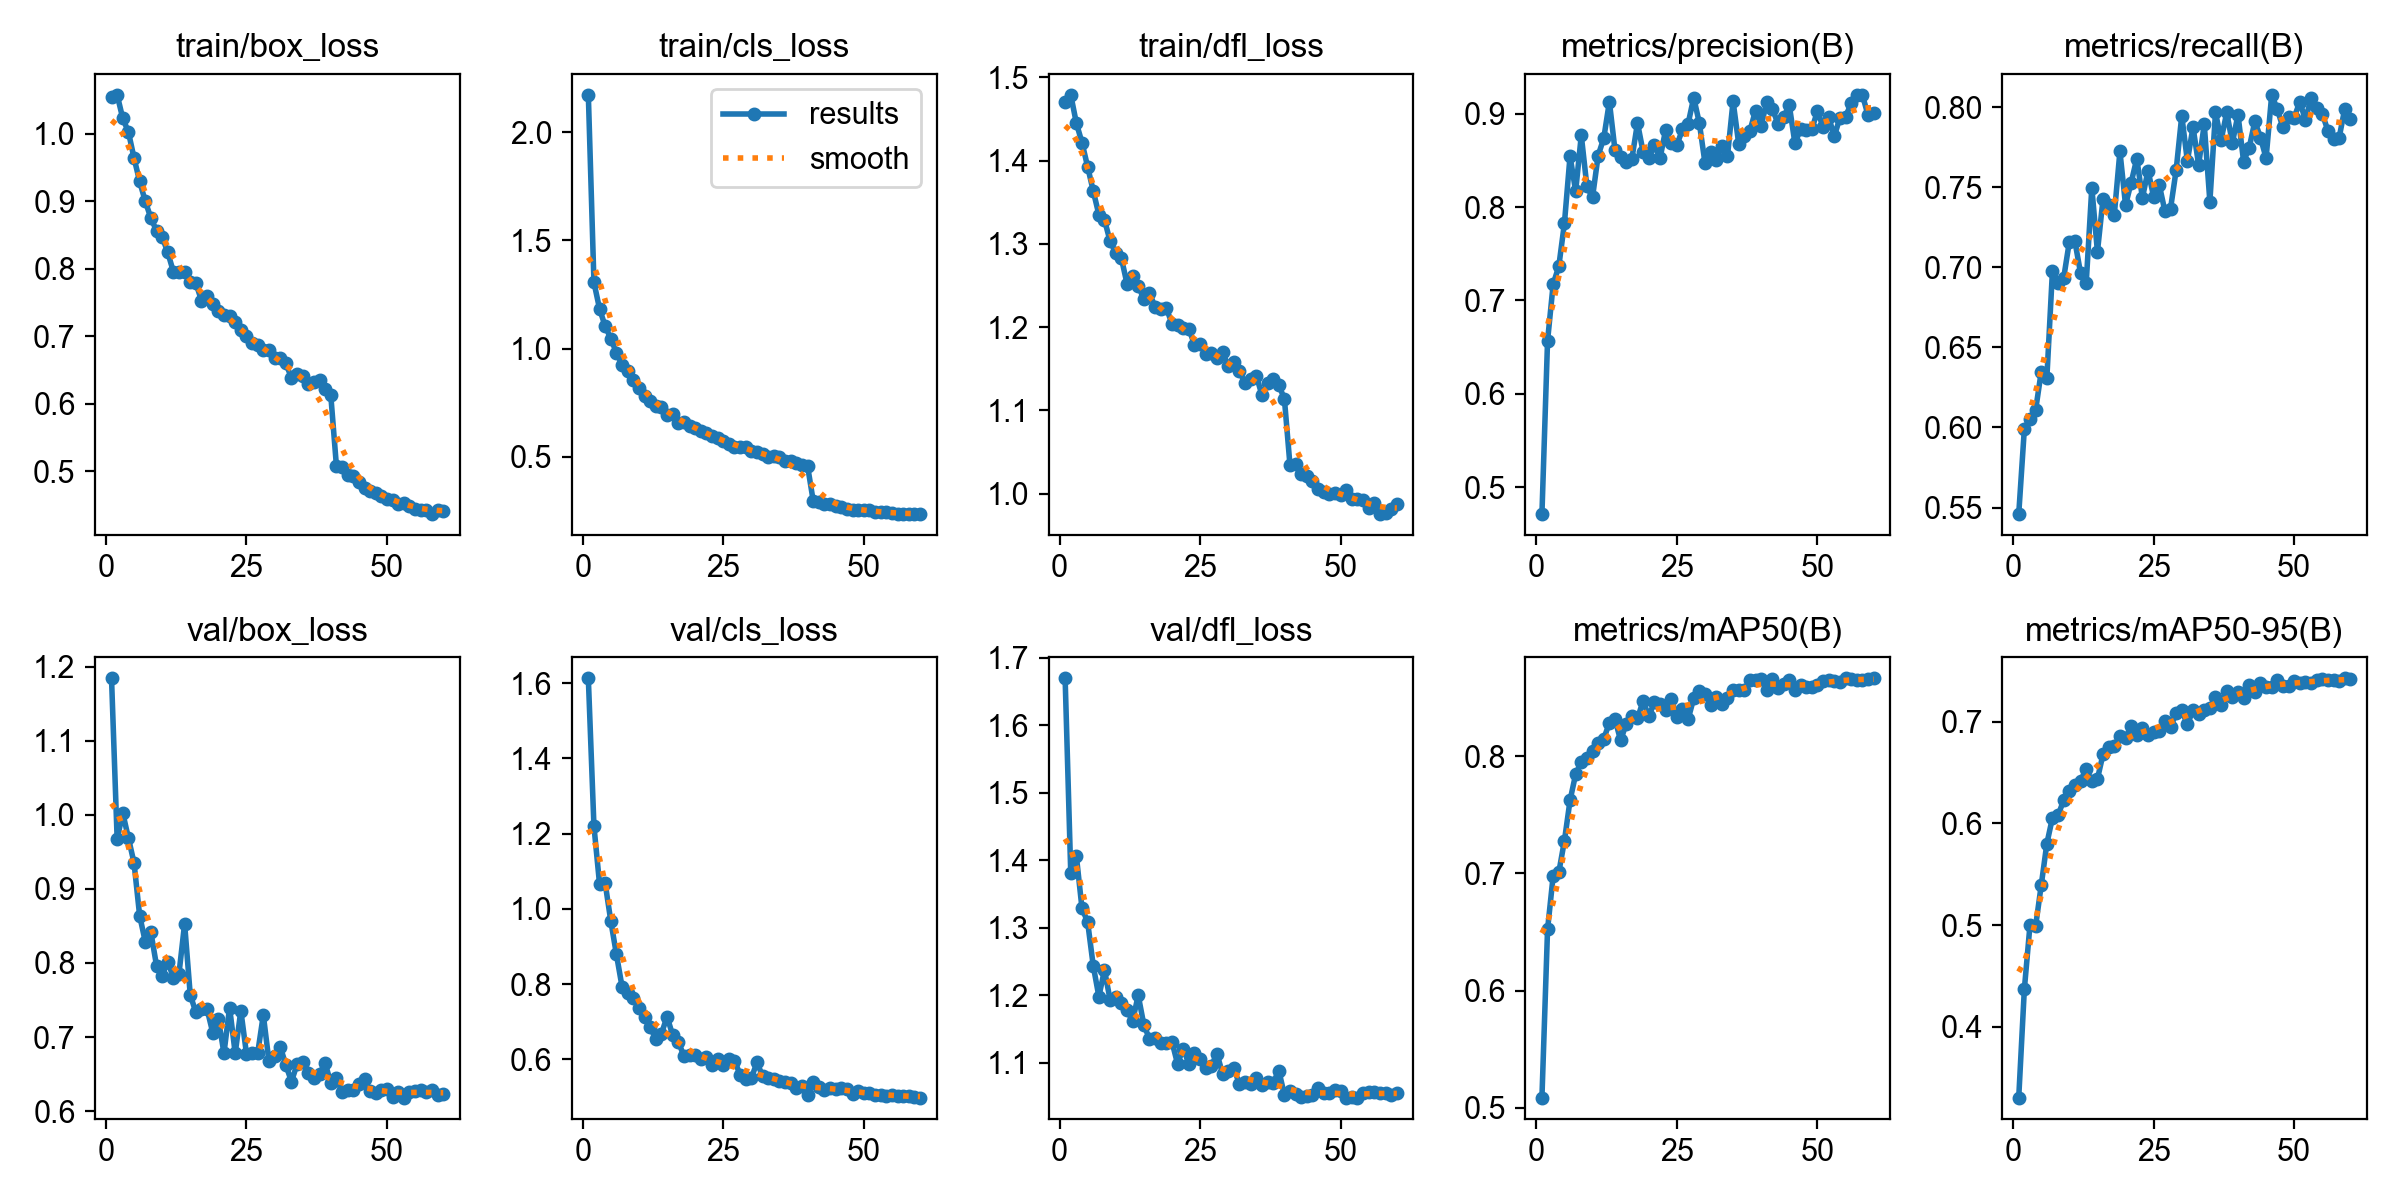

Data behind this chart, as committed beside it:
epoch, time, train/box_loss, train/cls_loss, train/dfl_loss, metrics/precision(B), metrics/recall(B), metrics/mAP50(B), metrics/mAP50-95(B), val/box_loss, val/cls_loss, val/dfl_loss, lr/pg0, lr/pg1, lr/pg2
1, 112.4, 1.054, 2.173, 1.47, 0.4711, 0.5459, 0.5087, 0.3304, 1.184, 1.613, 1.67, 0.0003683, 0.0003683, 0.0003683
2, 181.3, 1.057, 1.306, 1.479, 0.6566, 0.599, 0.6522, 0.4369, 0.9672, 1.22, 1.382, 0.0007381, 0.0007381, 0.0007381
3, 248.4, 1.022, 1.183, 1.445, 0.7174, 0.6055, 0.6981, 0.4998, 1.003, 1.066, 1.406, 0.001106, 0.001106, 0.001106
4, 312.9, 1.003, 1.103, 1.422, 0.7366, 0.6107, 0.7009, 0.4987, 0.9687, 1.068, 1.329, 0.001104, 0.001104, 0.001104
5, 378.1, 0.964, 1.046, 1.393, 0.7825, 0.6347, 0.7278, 0.539, 0.9353, 0.9676, 1.309, 0.001099, 0.001099, 0.001099
6, 443.3, 0.9291, 0.9802, 1.364, 0.8546, 0.6308, 0.7624, 0.58, 0.864, 0.8792, 1.244, 0.001092, 0.001092, 0.001092
7, 509.2, 0.9, 0.9257, 1.335, 0.8171, 0.6979, 0.7847, 0.6055, 0.8288, 0.7932, 1.198, 0.001084, 0.001084, 0.001084
8, 575.2, 0.8749, 0.8948, 1.329, 0.877, 0.69, 0.7951, 0.6079, 0.8415, 0.7762, 1.238, 0.001074, 0.001074, 0.001074
9, 639.8, 0.8564, 0.8535, 1.303, 0.8222, 0.6934, 0.7984, 0.6227, 0.7966, 0.7634, 1.194, 0.001063, 0.001063, 0.001063
10, 702.9, 0.8475, 0.8193, 1.289, 0.8106, 0.7158, 0.8047, 0.6317, 0.7827, 0.7367, 1.198, 0.001051, 0.001051, 0.001051
11, 771.5, 0.8242, 0.7818, 1.283, 0.8553, 0.7161, 0.8118, 0.6373, 0.8019, 0.7119, 1.189, 0.001037, 0.001037, 0.001037
12, 836.1, 0.7956, 0.7594, 1.252, 0.8739, 0.6963, 0.815, 0.6418, 0.7803, 0.687, 1.178, 0.001022, 0.001022, 0.001022
13, 903, 0.7946, 0.7345, 1.261, 0.9129, 0.69, 0.8285, 0.6533, 0.7857, 0.6533, 1.162, 0.001006, 0.001006, 0.001006
14, 967, 0.7958, 0.7289, 1.25, 0.8608, 0.7497, 0.8315, 0.6413, 0.8529, 0.668, 1.2, 0.0009884, 0.0009884, 0.0009884
15, 1031, 0.7801, 0.694, 1.234, 0.8538, 0.7097, 0.8135, 0.6436, 0.757, 0.7139, 1.157, 0.0009697, 0.0009697, 0.0009697
16, 1098, 0.7789, 0.6984, 1.241, 0.8486, 0.7429, 0.8279, 0.6679, 0.7335, 0.6649, 1.136, 0.0009499, 0.0009499, 0.0009499
17, 1164, 0.7528, 0.6582, 1.225, 0.8517, 0.739, 0.834, 0.6746, 0.7373, 0.6474, 1.136, 0.000929, 0.000929, 0.000929
18, 1229, 0.7596, 0.6623, 1.222, 0.8901, 0.7328, 0.8323, 0.6759, 0.7376, 0.6094, 1.13, 0.0009071, 0.0009071, 0.0009071
19, 1298, 0.7484, 0.642, 1.223, 0.8591, 0.7724, 0.8472, 0.6859, 0.7061, 0.6117, 1.13, 0.0008843, 0.0008843, 0.0008843
20, 1364, 0.7378, 0.6334, 1.204, 0.853, 0.7388, 0.8342, 0.6838, 0.7245, 0.6114, 1.131, 0.0008606, 0.0008606, 0.0008606
21, 1429, 0.7322, 0.6175, 1.203, 0.8664, 0.7529, 0.846, 0.6958, 0.6783, 0.6011, 1.099, 0.000836, 0.000836, 0.000836
22, 1492, 0.73, 0.6095, 1.198, 0.8522, 0.7679, 0.8444, 0.6865, 0.7398, 0.6057, 1.121, 0.0008107, 0.0008107, 0.0008107
23, 1560, 0.7217, 0.5949, 1.198, 0.8826, 0.7433, 0.8395, 0.694, 0.6781, 0.5846, 1.099, 0.0007847, 0.0007847, 0.0007847
24, 1624, 0.7097, 0.586, 1.179, 0.8685, 0.7604, 0.849, 0.687, 0.7358, 0.6013, 1.114, 0.0007581, 0.0007581, 0.0007581
25, 1688, 0.6999, 0.5739, 1.179, 0.8663, 0.744, 0.8337, 0.6895, 0.6777, 0.5846, 1.106, 0.000731, 0.000731, 0.000731
26, 1751, 0.6906, 0.5597, 1.168, 0.8834, 0.7514, 0.84, 0.6912, 0.6781, 0.6002, 1.093, 0.0007034, 0.0007034, 0.0007034
27, 1815, 0.6865, 0.5472, 1.169, 0.8893, 0.7351, 0.8315, 0.7007, 0.6785, 0.5967, 1.095, 0.0006754, 0.0006754, 0.0006754
28, 1880, 0.6799, 0.5437, 1.163, 0.9173, 0.7366, 0.8494, 0.6945, 0.7298, 0.5599, 1.114, 0.0006471, 0.0006471, 0.0006471
29, 1946, 0.6802, 0.5459, 1.17, 0.8901, 0.7606, 0.8557, 0.708, 0.6675, 0.5494, 1.084, 0.0006185, 0.0006185, 0.0006185
30, 2009, 0.6678, 0.5277, 1.154, 0.8475, 0.7946, 0.853, 0.7109, 0.675, 0.5506, 1.088, 0.0005898, 0.0005898, 0.0005898
31, 2074, 0.6676, 0.5214, 1.158, 0.8589, 0.7663, 0.844, 0.6973, 0.6872, 0.5922, 1.093, 0.0005611, 0.0005611, 0.0005611
32, 2137, 0.6598, 0.5145, 1.147, 0.8509, 0.7876, 0.851, 0.711, 0.6626, 0.5556, 1.069, 0.0005323, 0.0005323, 0.0005323
33, 2201, 0.6388, 0.4983, 1.133, 0.8651, 0.764, 0.845, 0.707, 0.64, 0.5511, 1.072, 0.0005036, 0.0005036, 0.0005036
34, 2266, 0.6437, 0.503, 1.138, 0.8544, 0.7893, 0.8496, 0.7109, 0.6631, 0.5492, 1.069, 0.000475, 0.000475, 0.000475
35, 2331, 0.6411, 0.4968, 1.142, 0.9135, 0.741, 0.8569, 0.7134, 0.6664, 0.5423, 1.078, 0.0004467, 0.0004467, 0.0004467
36, 2394, 0.6292, 0.4812, 1.119, 0.8679, 0.7967, 0.8567, 0.724, 0.6517, 0.5395, 1.067, 0.0004187, 0.0004187, 0.0004187
37, 2459, 0.6328, 0.4821, 1.133, 0.8767, 0.7794, 0.8566, 0.716, 0.645, 0.5386, 1.071, 0.0003911, 0.0003911, 0.0003911
38, 2526, 0.6356, 0.4724, 1.137, 0.8818, 0.7967, 0.865, 0.7296, 0.6505, 0.5236, 1.07, 0.000364, 0.000364, 0.000364
39, 2592, 0.6215, 0.4617, 1.131, 0.9035, 0.7776, 0.8654, 0.7246, 0.6646, 0.5291, 1.089, 0.0003374, 0.0003374, 0.0003374
40, 2655, 0.6128, 0.4572, 1.114, 0.8874, 0.7953, 0.8661, 0.7289, 0.6383, 0.5048, 1.053, 0.0003114, 0.0003114, 0.0003114
41, 2746, 0.5085, 0.2968, 1.034, 0.9127, 0.7661, 0.8564, 0.7229, 0.6453, 0.5411, 1.059, 0.0002861, 0.0002861, 0.0002861
42, 2813, 0.5069, 0.2902, 1.035, 0.9056, 0.7747, 0.8658, 0.736, 0.6255, 0.5282, 1.054, 0.0002615, 0.0002615, 0.0002615
43, 2876, 0.4944, 0.2826, 1.024, 0.8889, 0.7911, 0.8586, 0.7292, 0.6289, 0.52, 1.049, 0.0002378, 0.0002378, 0.0002378
44, 2941, 0.4928, 0.2797, 1.021, 0.8965, 0.781, 0.8618, 0.7379, 0.628, 0.5247, 1.052, 0.000215, 0.000215, 0.000215
45, 3007, 0.4842, 0.2729, 1.016, 0.9091, 0.7682, 0.8649, 0.7344, 0.6362, 0.5218, 1.052, 0.0001931, 0.0001931, 0.0001931
46, 3071, 0.4751, 0.2679, 1.006, 0.8685, 0.8077, 0.8565, 0.7343, 0.6438, 0.5233, 1.063, 0.0001722, 0.0001722, 0.0001722
47, 3135, 0.4717, 0.2604, 1.002, 0.8833, 0.7986, 0.8607, 0.7407, 0.6269, 0.5207, 1.056, 0.0001524, 0.0001524, 0.0001524
48, 3200, 0.4681, 0.256, 0.9994, 0.883, 0.7873, 0.8591, 0.735, 0.6243, 0.5078, 1.055, 0.0001337, 0.0001337, 0.0001337
49, 3264, 0.4642, 0.2554, 1.001, 0.8833, 0.7936, 0.8588, 0.7353, 0.628, 0.5165, 1.06, 0.0001161, 0.0001161, 0.0001161
50, 3329, 0.4587, 0.253, 0.9988, 0.9027, 0.7935, 0.8612, 0.74, 0.6297, 0.5109, 1.058, 9.98323e-05, 9.98323e-05, 9.98323e-05
51, 3396, 0.4583, 0.2519, 1.004, 0.8862, 0.8034, 0.8642, 0.7375, 0.6195, 0.5103, 1.049, 8.47887e-05, 8.47887e-05, 8.47887e-05
52, 3462, 0.4516, 0.2466, 0.994, 0.8968, 0.792, 0.8652, 0.7389, 0.6261, 0.5065, 1.05, 7.10504e-05, 7.10504e-05, 7.10504e-05
53, 3527, 0.4535, 0.2455, 0.9942, 0.8758, 0.8055, 0.8641, 0.7383, 0.6183, 0.5067, 1.049, 5.86552e-05, 5.86552e-05, 5.86552e-05
54, 3594, 0.4483, 0.2436, 0.9922, 0.8958, 0.7995, 0.8634, 0.7404, 0.6257, 0.5033, 1.055, 4.76371e-05, 4.76371e-05, 4.76371e-05
55, 3658, 0.445, 0.2404, 0.9826, 0.8967, 0.7958, 0.8665, 0.7416, 0.6275, 0.5052, 1.058, 3.80262e-05, 3.80262e-05, 3.80262e-05
56, 3724, 0.4435, 0.2371, 0.9884, 0.9112, 0.7853, 0.866, 0.7404, 0.6292, 0.5037, 1.057, 2.98489e-05, 2.98489e-05, 2.98489e-05
57, 3787, 0.4427, 0.236, 0.9756, 0.9197, 0.7803, 0.865, 0.7409, 0.6253, 0.5043, 1.056, 2.31276e-05, 2.31276e-05, 2.31276e-05
58, 3851, 0.4369, 0.2353, 0.9775, 0.9204, 0.781, 0.8653, 0.7398, 0.6289, 0.5027, 1.056, 1.78807e-05, 1.78807e-05, 1.78807e-05
59, 3916, 0.4426, 0.2377, 0.9819, 0.8986, 0.7991, 0.866, 0.7425, 0.6215, 0.5, 1.053, 1.41227e-05, 1.41227e-05, 1.41227e-05
60, 3982, 0.442, 0.2378, 0.9878, 0.9004, 0.7929, 0.8664, 0.7418, 0.6227, 0.4987, 1.055, 1.18637e-05, 1.18637e-05, 1.18637e-05
